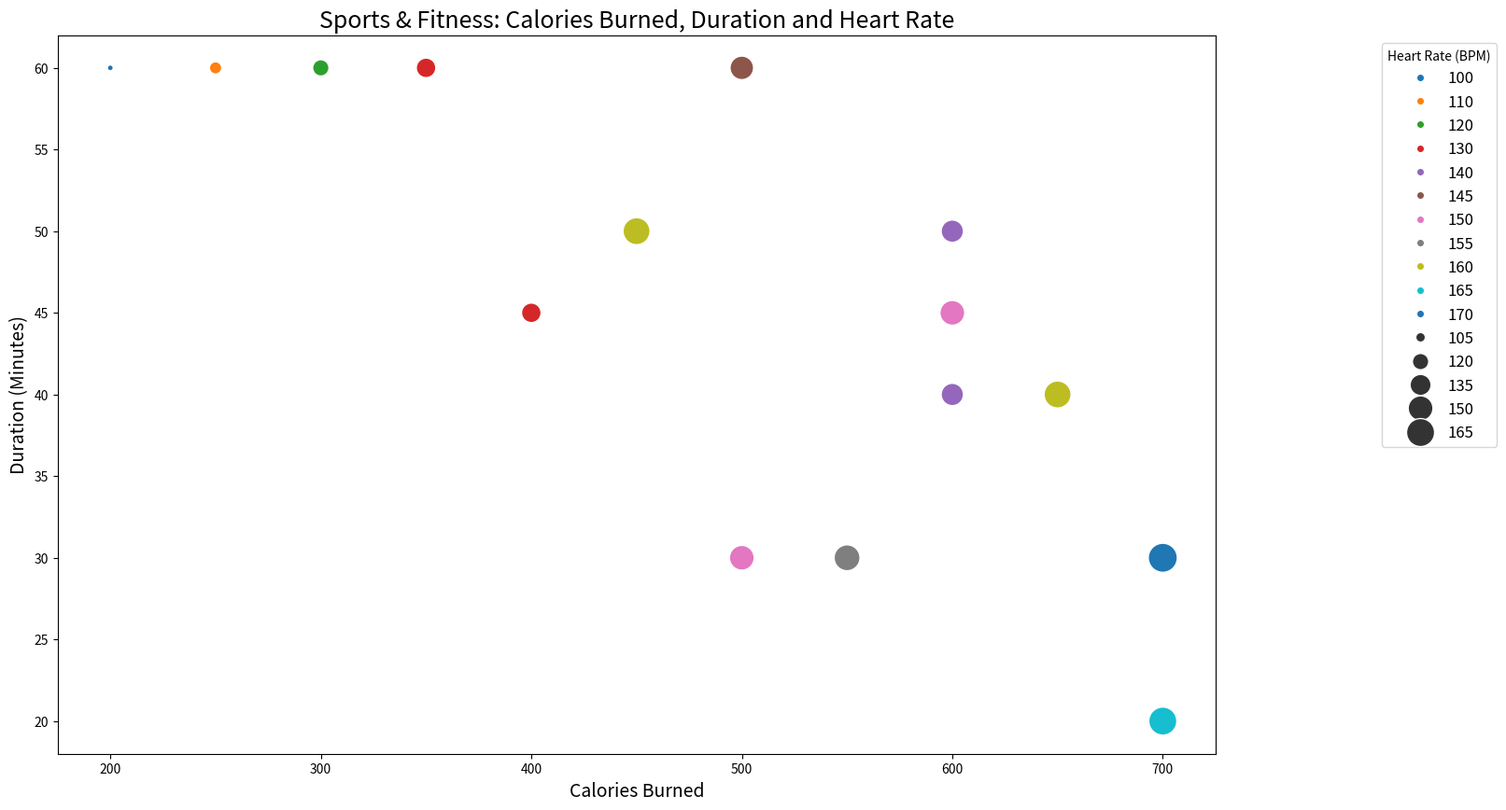

The matplotlib source for this figure:

import pandas as pd
import seaborn as sns
import matplotlib.pyplot as plt

# Creating the DataFrame from the data above
data = {
    'Sport': ['Running', 'Cycling', 'Swimming', 'Hiking', 'Yoga',
              'Weightlifting', 'Basketball', 'Tennis', 'Soccer', 'Boxing',
              'Rowing', 'Pilates', 'Dancing', 'Skiing', 'Jumping_Rope',
              'Kayaking', 'Rock_Climbing', 'Skateboarding'],
    'Calories_Burned': [500, 400, 600, 350, 200, 450, 550, 500, 600, 700,
                        650, 250, 300, 600, 700, 300, 600, 350],
    'Duration_Minutes': [30, 45, 40, 60, 60, 50, 30, 60, 45, 30,
                         40, 60, 60, 50, 20, 60, 45, 60],
    'Heart_Rate': [150, 130, 140, 120, 100, 160, 155, 145, 155, 170,
                   160, 110, 120, 140, 165, 120, 150, 130]
}

df = pd.DataFrame(data)

# Adjusting the figure size
plt.figure(figsize=(16, 10))

# Creating the bubble chart
sns.scatterplot(data=df, x="Calories_Burned", y="Duration_Minutes", size="Heart_Rate", sizes=(20, 500),
                hue="Heart_Rate", palette=["#1f77b4", "#ff7f0e", "#2ca02c", "#d62728", 
                                           "#9467bd", "#8c564b", "#e377c2", "#7f7f7f", 
                                           "#bcbd22", "#17becf"])

# Customizing the appearance
plt.title("Sports & Fitness: Calories Burned, Duration and Heart Rate", fontsize=18)
plt.xlabel("Calories Burned", fontsize=14)
plt.ylabel("Duration (Minutes)", fontsize=14)

# Adjusting legend to avoid covering data points
plt.legend(title="Heart Rate (BPM)", loc='upper right', bbox_to_anchor=(1.25, 1), fontsize=12)

# Showing the final result
plt.show()
